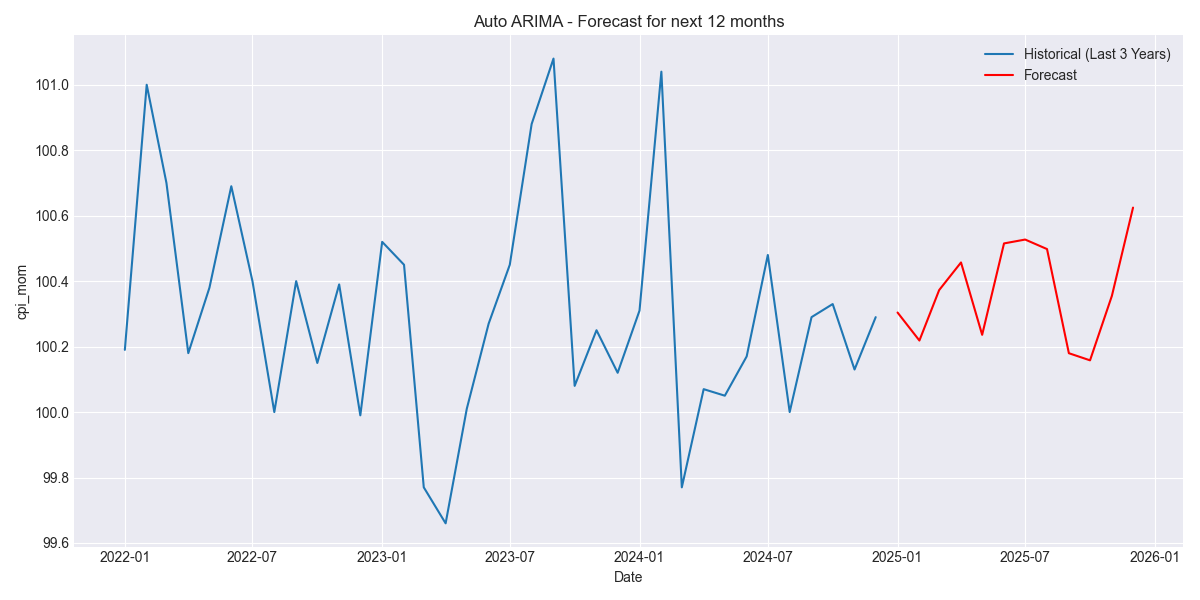

The file beside this chart, header and first rows:
Date, Forecasted cpi_mom
2025-01-01, 100.3
2025-02-01, 100.2
2025-03-01, 100.4
2025-04-01, 100.5
2025-05-01, 100.2
2025-06-01, 100.5
2025-07-01, 100.5
2025-08-01, 100.5
2025-09-01, 100.2
2025-10-01, 100.2
2025-11-01, 100.4
2025-12-01, 100.6
